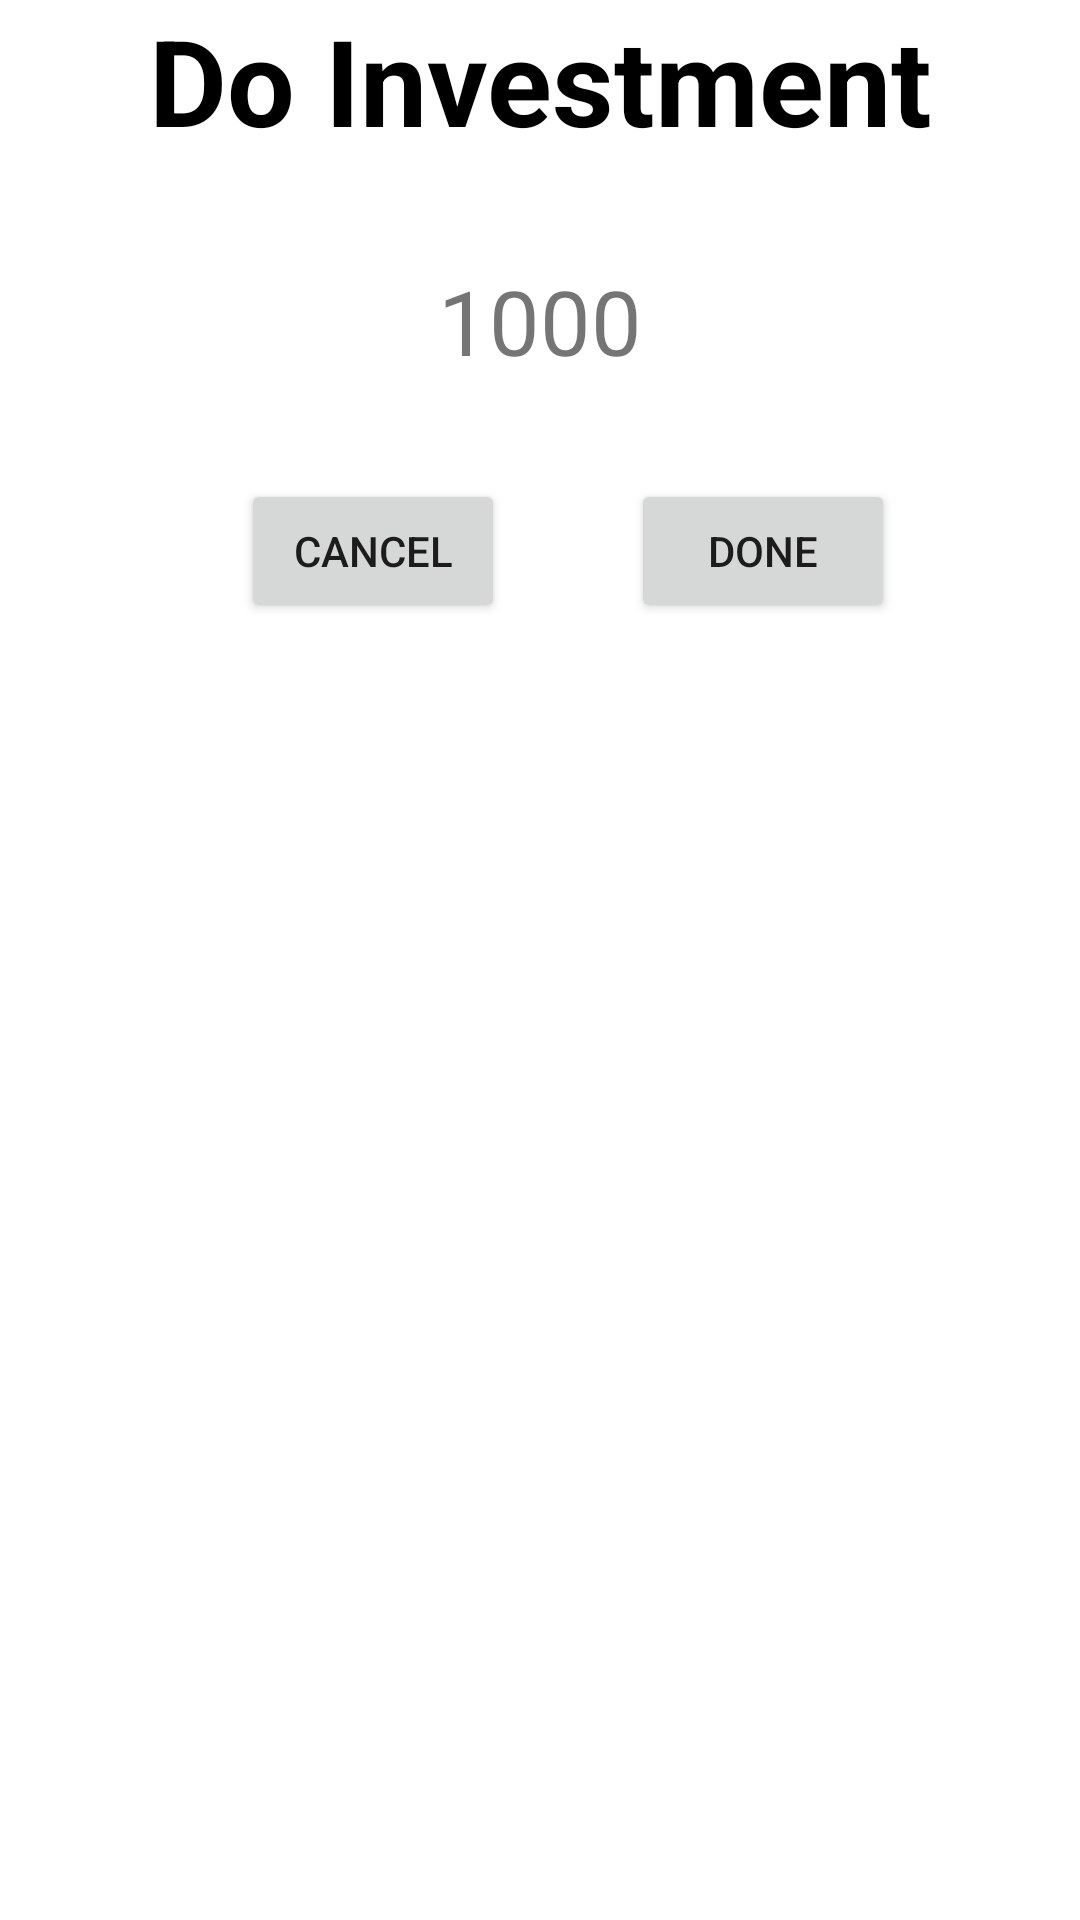

This screen was rendered from an Android layout file. Write that file and the resources it references.
<!-- AndroidManifest.xml: application theme Theme.TestDemo -->
<!-- res/layout/investment.xml -->
<?xml version="1.0" encoding="utf-8"?>
<androidx.constraintlayout.widget.ConstraintLayout xmlns:android="http://schemas.android.com/apk/res/android"
    xmlns:app="http://schemas.android.com/apk/res-auto"
    xmlns:tools="http://schemas.android.com/tools"
    android:layout_width="match_parent"
    android:id="@+id/investpage"
    android:layout_height="match_parent">

    <TextView
        android:id="@+id/textView13"
        android:layout_width="match_parent"
        android:layout_height="wrap_content"
        android:gravity="center"
        android:text="Do Investment"
        android:textColor="@color/black"
        android:textSize="40dp"
        android:textStyle="bold"
        app:layout_constraintBottom_toBottomOf="parent"
        app:layout_constraintStart_toStartOf="parent"
        app:layout_constraintTop_toTopOf="parent"
        app:layout_constraintVertical_bias="0.0" />

    <LinearLayout
        android:id="@+id/linearLayout2"
        android:layout_width="match_parent"
        android:layout_height="wrap_content"
        android:gravity="center"
        android:orientation="horizontal"
        app:layout_constraintBottom_toBottomOf="parent"
        app:layout_constraintStart_toStartOf="parent"
        app:layout_constraintTop_toBottomOf="@+id/textView13"
        app:layout_constraintVertical_bias="0.055">

        <Button
            android:id="@+id/minus"
            android:layout_width="59dp"
            android:layout_height="wrap_content"
            android:layout_marginLeft="0dp"
            android:background="@drawable/ic_baseline_remove_24" />

        <TextView
            android:layout_width="wrap_content"
            android:layout_height="wrap_content"
            android:id="@+id/investment"
            android:layout_gravity="center"
            android:layout_marginLeft="80dp"
            android:text="1000"
            android:textSize="30dp" />

        <Button
            android:id="@+id/plus"
            android:layout_width="59dp"
            android:layout_height="wrap_content"
            android:layout_marginLeft="80dp"
            android:background="@drawable/ic_baseline_add_24" />

    </LinearLayout>

    <Button
        android:id="@+id/done"
        android:layout_width="wrap_content"
        android:layout_height="wrap_content"
        android:text="Done"
        app:layout_constraintBottom_toBottomOf="parent"
        app:layout_constraintEnd_toEndOf="parent"
        app:layout_constraintHorizontal_bias="0.773"
        app:layout_constraintStart_toStartOf="parent"
        app:layout_constraintTop_toBottomOf="@+id/linearLayout2"
        app:layout_constraintVertical_bias="0.062" />

    <Button
        android:id="@+id/cancel"
        android:layout_width="wrap_content"
        android:layout_height="wrap_content"
        android:text="Cancel"
        app:layout_constraintBottom_toBottomOf="parent"
        app:layout_constraintEnd_toEndOf="parent"
        app:layout_constraintHorizontal_bias="0.295"
        app:layout_constraintStart_toStartOf="parent"
        app:layout_constraintTop_toBottomOf="@+id/linearLayout2"
        app:layout_constraintVertical_bias="0.062" />


</androidx.constraintlayout.widget.ConstraintLayout>
<!-- resources referenced by this layout -->
<resources>
  <color name="black">#FF000000</color>
  <style name="Theme.TestDemo" parent="Theme.MaterialComponents.DayNight.NoActionBar">
          
          <item name="colorPrimary">@color/purple_500</item>
          <item name="colorPrimaryVariant">@color/purple_700</item>
          <item name="colorOnPrimary">@color/white</item>
          
          <item name="colorSecondary">@color/teal_200</item>
          <item name="colorSecondaryVariant">@color/teal_700</item>
          <item name="colorOnSecondary">@color/black</item>
          
          <item name="android:statusBarColor" tools:targetApi="l">?attr/colorPrimaryVariant</item>
          
      </style>
  <color name="purple_500">#FF6200EE</color>
  <color name="purple_700">#FF3700B3</color>
  <color name="white">#FFFFFFFF</color>
  <color name="teal_200">#FF03DAC5</color>
  <color name="teal_700">#FF018786</color>
</resources>
